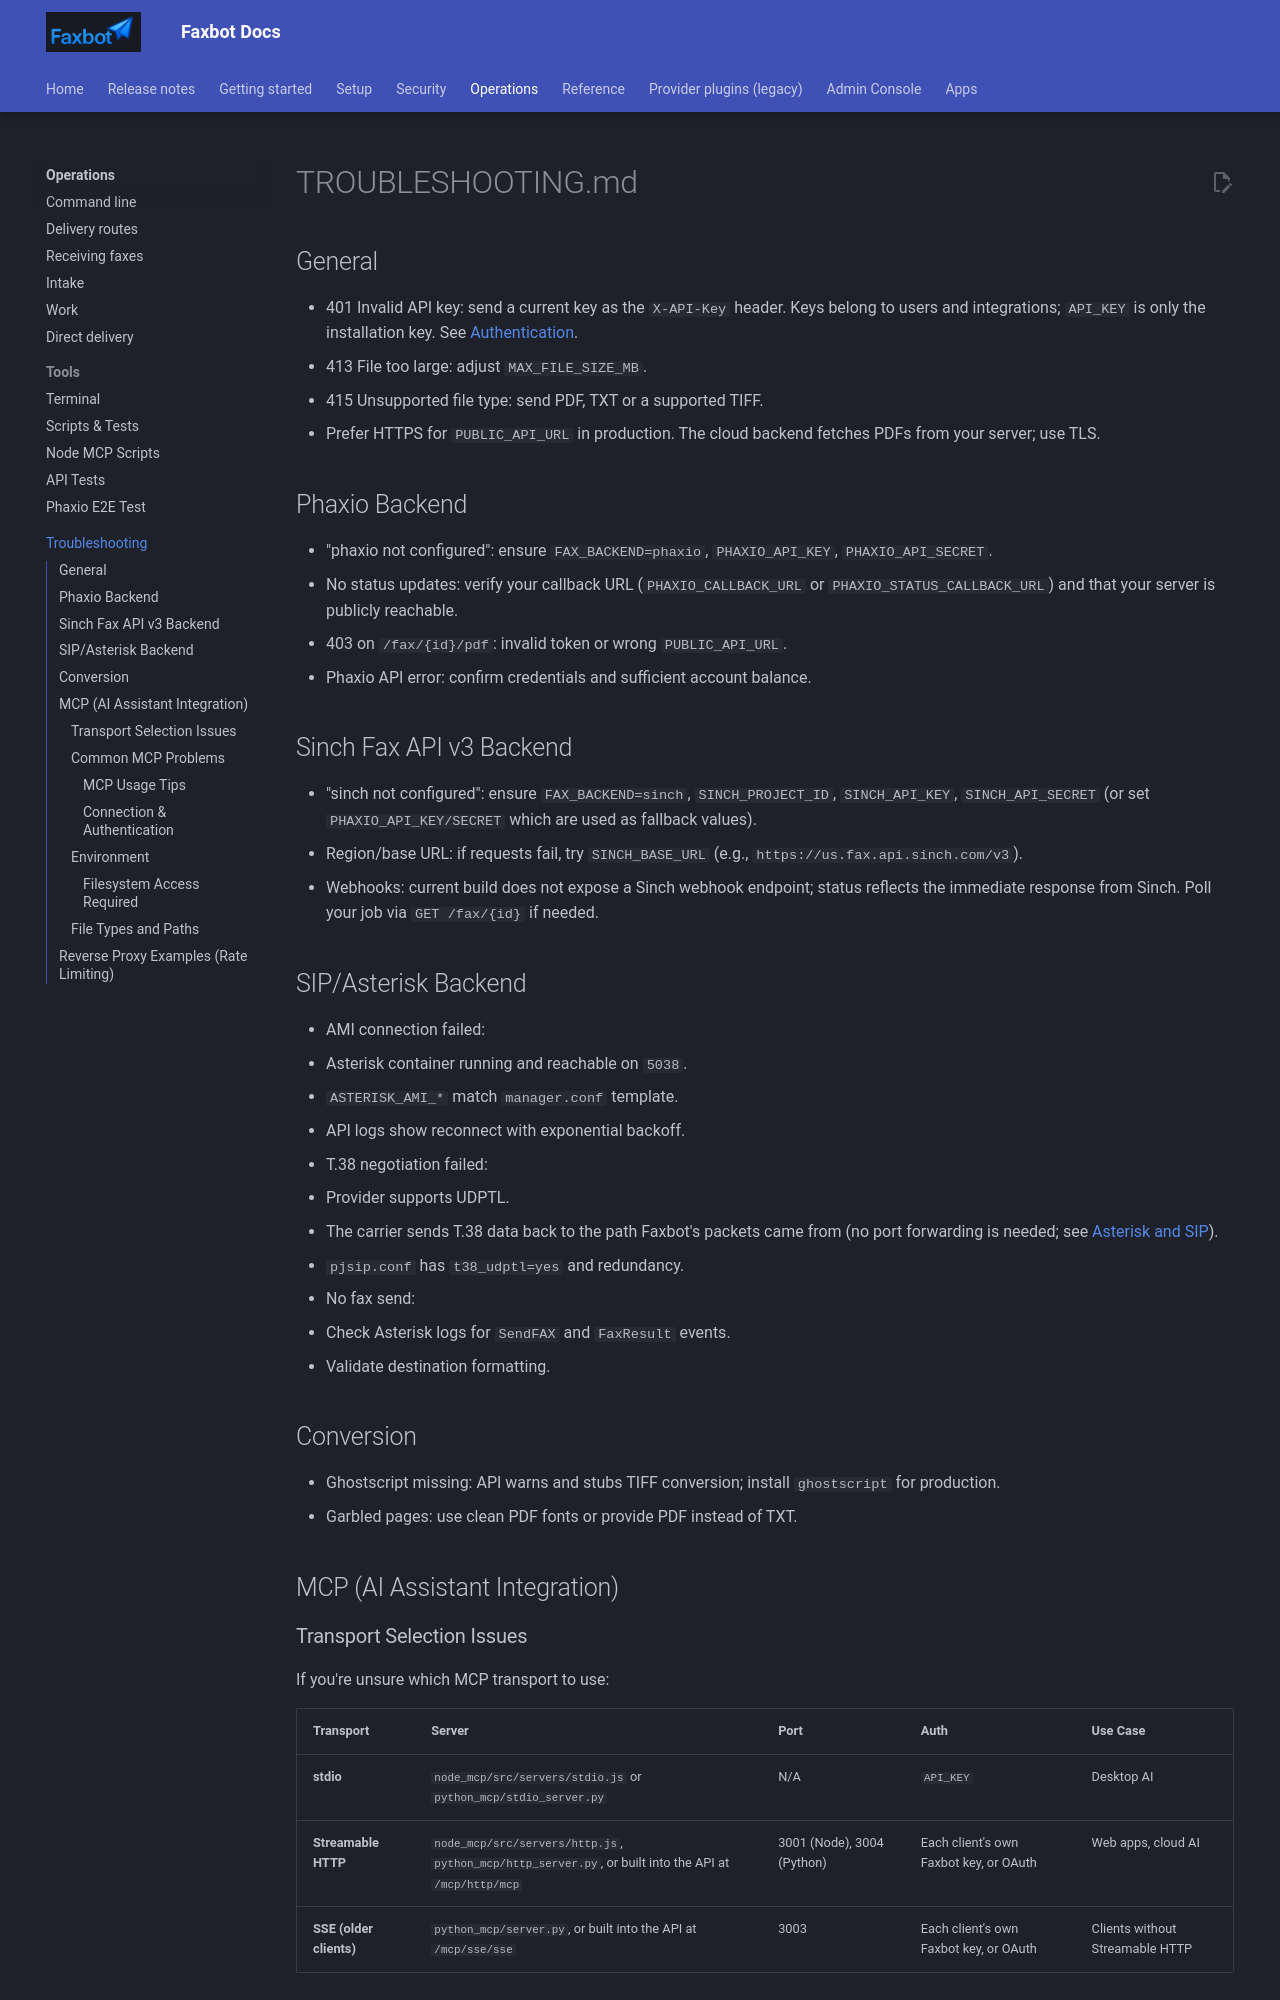

repository: DMontgomery40/Faxbot · page: 01db7183f869a33cd7f1df0ecd325e0952a1cbb7/troubleshooting/index.html · generator: mkdocs

# TROUBLESHOOTING.md

## General
- 401 Invalid API key: send a current key as the `X-API-Key` header. Keys belong to users and integrations; `API_KEY` is only the installation key. See [Authentication](security/authentication.md).
- 413 File too large: adjust `MAX_FILE_SIZE_MB`.
- 415 Unsupported file type: send PDF, TXT or a supported TIFF.
- Prefer HTTPS for `PUBLIC_API_URL` in production. The cloud backend fetches PDFs from your server; use TLS.

## Phaxio Backend
- "phaxio not configured": ensure `FAX_BACKEND=phaxio`, `PHAXIO_API_KEY`, `PHAXIO_API_SECRET`.
- No status updates: verify your callback URL (`PHAXIO_CALLBACK_URL` or `PHAXIO_STATUS_CALLBACK_URL`) and that your server is publicly reachable.
- 403 on `/fax/{id}/pdf`: invalid token or wrong `PUBLIC_API_URL`.
- Phaxio API error: confirm credentials and sufficient account balance.

## Sinch Fax API v3 Backend
- "sinch not configured": ensure `FAX_BACKEND=sinch`, `SINCH_PROJECT_ID`, `SINCH_API_KEY`, `SINCH_API_SECRET` (or set `PHAXIO_API_KEY/SECRET` which are used as fallback values).
- Region/base URL: if requests fail, try `SINCH_BASE_URL` (e.g., `https://us.fax.api.sinch.com/v3`).
- Webhooks: current build does not expose a Sinch webhook endpoint; status reflects the immediate response from Sinch. Poll your job via `GET /fax/{id}` if needed.

## SIP/Asterisk Backend
- AMI connection failed:
  - Asterisk container running and reachable on `5038`.
  - `ASTERISK_AMI_*` match `manager.conf` template.
  - API logs show reconnect with exponential backoff.
- T.38 negotiation failed:
  - Provider supports UDPTL.
  - The carrier sends T.38 data back to the path Faxbot's packets came from (no port forwarding is needed; see [Asterisk and SIP](setup/sip-asterisk.md#networking-nothing-to-open)).
  - `pjsip.conf` has `t38_udptl=yes` and redundancy.
- No fax send:
  - Check Asterisk logs for `SendFAX` and `FaxResult` events.
  - Validate destination formatting.

## Conversion
- Ghostscript missing: API warns and stubs TIFF conversion; install `ghostscript` for production.
- Garbled pages: use clean PDF fonts or provide PDF instead of TXT.

## MCP (AI Assistant Integration)

### Transport Selection Issues
If you're unsure which MCP transport to use:

| Transport | Server | Port | Auth | Use Case |
|-----------|--------|------|------|----------|
| **stdio** | `node_mcp/src/servers/stdio.js` or `python_mcp/stdio_server.py` | N/A | `API_KEY` | Desktop AI |
| **Streamable HTTP** | `node_mcp/src/servers/http.js`, `python_mcp/http_server.py`, or built into the API at `/mcp/http/mcp` | 3001 (Node), 3004 (Python) | Each client's own Faxbot key, or OAuth | Web apps, cloud AI |
| **SSE (older clients)** | `python_mcp/server.py`, or built into the API at `/mcp/sse/sse` | 3003 | Each client's own Faxbot key, or OAuth | Clients without Streamable HTTP |

See [MCP Transports](mcp/transports.md) for details.

### Common MCP Problems
